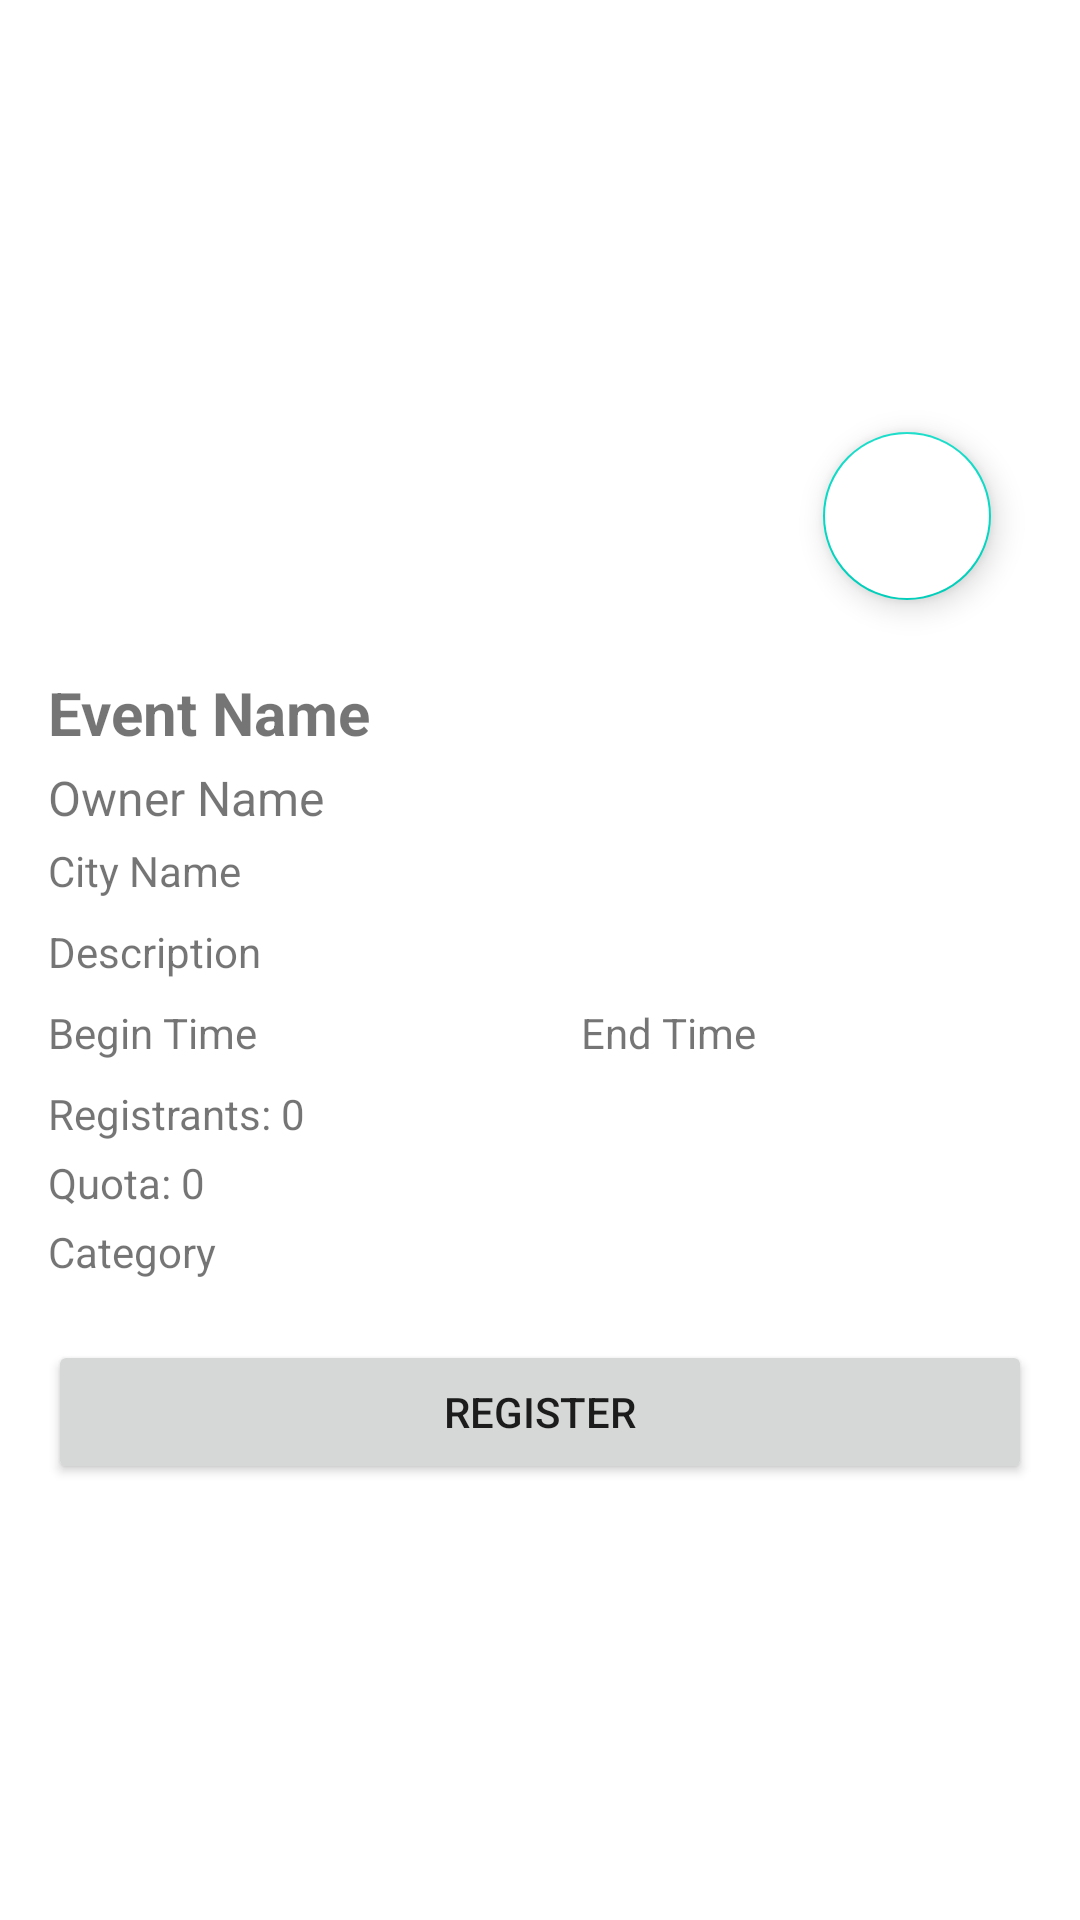

Write the Android layout XML for this screen, with the resource values it uses.
<!-- AndroidManifest.xml: application theme Theme.SubmissionAwal -->
<!-- res/layout/activity_detail_event.xml -->
<?xml version="1.0" encoding="utf-8"?>
<ScrollView xmlns:android="http://schemas.android.com/apk/res/android"
    xmlns:app="http://schemas.android.com/apk/res-auto"
    xmlns:tools="http://schemas.android.com/tools"
    android:layout_width="match_parent"
    android:layout_height="match_parent"
    android:orientation="vertical"
    tools:context=".ui.detailEvent.DetailEventActivity">

    <LinearLayout
        android:layout_width="match_parent"
        android:layout_height="wrap_content"
        android:orientation="vertical"
        android:padding="16dp">

        
        <androidx.constraintlayout.widget.ConstraintLayout
            android:layout_width="match_parent"
            android:layout_height="wrap_content">

            <ImageView
                android:id="@+id/ivMediaCover"
                android:layout_width="match_parent"
                android:layout_height="200dp"
                app:layout_constraintBottom_toBottomOf="parent"
                app:layout_constraintEnd_toEndOf="parent"
                app:layout_constraintStart_toStartOf="parent"
                app:layout_constraintTop_toTopOf="parent" />

            <com.google.android.material.floatingactionbutton.FloatingActionButton
                android:id="@+id/floating_btn_favorite"
                android:layout_width="wrap_content"
                android:layout_height="wrap_content"
                android:layout_marginTop="128dp"
                android:src="@drawable/baseline_favorite_border_24"
                android:backgroundTint="@color/cardview_light_background"
                android:contentDescription="@string/favorite"
                app:layout_constraintEnd_toEndOf="parent"
                app:layout_constraintHorizontal_bias="0.95"
                app:layout_constraintStart_toStartOf="parent"
                app:layout_constraintTop_toTopOf="parent" />

        </androidx.constraintlayout.widget.ConstraintLayout>

        
        <TextView
            android:id="@+id/tvEventName"
            android:layout_width="wrap_content"
            android:layout_height="wrap_content"
            android:text="Event Name"
            android:textStyle="bold"
            android:textSize="20sp"
            android:paddingTop="8dp" />

        
        <TextView
            android:id="@+id/tvOwnerName"
            android:layout_width="wrap_content"
            android:layout_height="wrap_content"
            android:text="Owner Name"
            android:textSize="16sp"
            android:paddingTop="4dp" />

        
        <TextView
            android:id="@+id/tvCityName"
            android:layout_width="wrap_content"
            android:layout_height="wrap_content"
            android:text="City Name"
            android:textSize="14sp"
            android:paddingTop="4dp" />

        <ProgressBar
            android:id="@+id/pb_detail"
            android:layout_width="wrap_content"
            android:layout_height="wrap_content"
            android:visibility="gone"
            android:layout_gravity="center" />

        
        <TextView
            android:id="@+id/tvDescription"
            android:layout_width="wrap_content"
            android:layout_height="wrap_content"
            android:text="Description"
            android:textSize="14sp"
            android:paddingTop="8dp"
            android:paddingBottom="8dp" />

        
        <LinearLayout
            android:layout_width="match_parent"
            android:layout_height="wrap_content"
            android:orientation="horizontal">

            <TextView
                android:id="@+id/tvBeginTime"
                android:layout_width="wrap_content"
                android:layout_height="wrap_content"
                android:text="Begin Time"
                android:textSize="14sp"
                android:layout_weight="1"
                android:paddingEnd="8dp" />

            <TextView
                android:id="@+id/tvEndTime"
                android:layout_width="wrap_content"
                android:layout_height="wrap_content"
                android:text="End Time"
                android:textSize="14sp"
                android:layout_weight="1"
                android:paddingStart="8dp" />
        </LinearLayout>

        
        <TextView
            android:id="@+id/tvRegistrants"
            android:layout_width="wrap_content"
            android:layout_height="wrap_content"
            android:text="Registrants: 0"
            android:textSize="14sp"
            android:paddingTop="8dp" />

        
        <TextView
            android:id="@+id/tvQuota"
            android:layout_width="wrap_content"
            android:layout_height="wrap_content"
            android:text="Quota: 0"
            android:textSize="14sp"
            android:paddingTop="4dp" />

        
        <TextView
            android:id="@+id/tvCategory"
            android:layout_width="wrap_content"
            android:layout_height="wrap_content"
            android:text="Category"
            android:textSize="14sp"
            android:paddingTop="4dp" />

        <Button
            android:id="@+id/btn_register"
            android:layout_width="match_parent"
            android:layout_height="wrap_content"
            android:layout_marginTop="20dp"
            android:text="@string/register"/>

    </LinearLayout>

</ScrollView>
<!-- resources referenced by this layout -->
<resources>
  <string name="favorite">Favorite</string>
  <string name="register">REGISTER</string>
  <style name="Theme.SubmissionAwal" parent="Theme.MaterialComponents.DayNight.DarkActionBar">
          
          <item name="colorPrimary">@color/purple_500</item>
          <item name="colorPrimaryVariant">@color/purple_700</item>
          <item name="colorOnPrimary">@color/white</item>
          
          <item name="colorSecondary">@color/teal_200</item>
          <item name="colorSecondaryVariant">@color/teal_700</item>
          <item name="colorOnSecondary">@color/black</item>
          
          <item name="android:statusBarColor">?attr/colorPrimaryVariant</item>
          
      </style>
  <!-- not gathered from this repository: default colours our renderer supplied (Android Studio template values) -->
  <color name="purple_500">#FF6200EE</color>
  <color name="purple_700">#FF3700B3</color>
  <color name="teal_200">#FF03DAC5</color>
  <color name="teal_700">#FF018786</color>
  <color name="black">#FF000000</color>
  <color name="white">#FFFFFFFF</color>
</resources>
